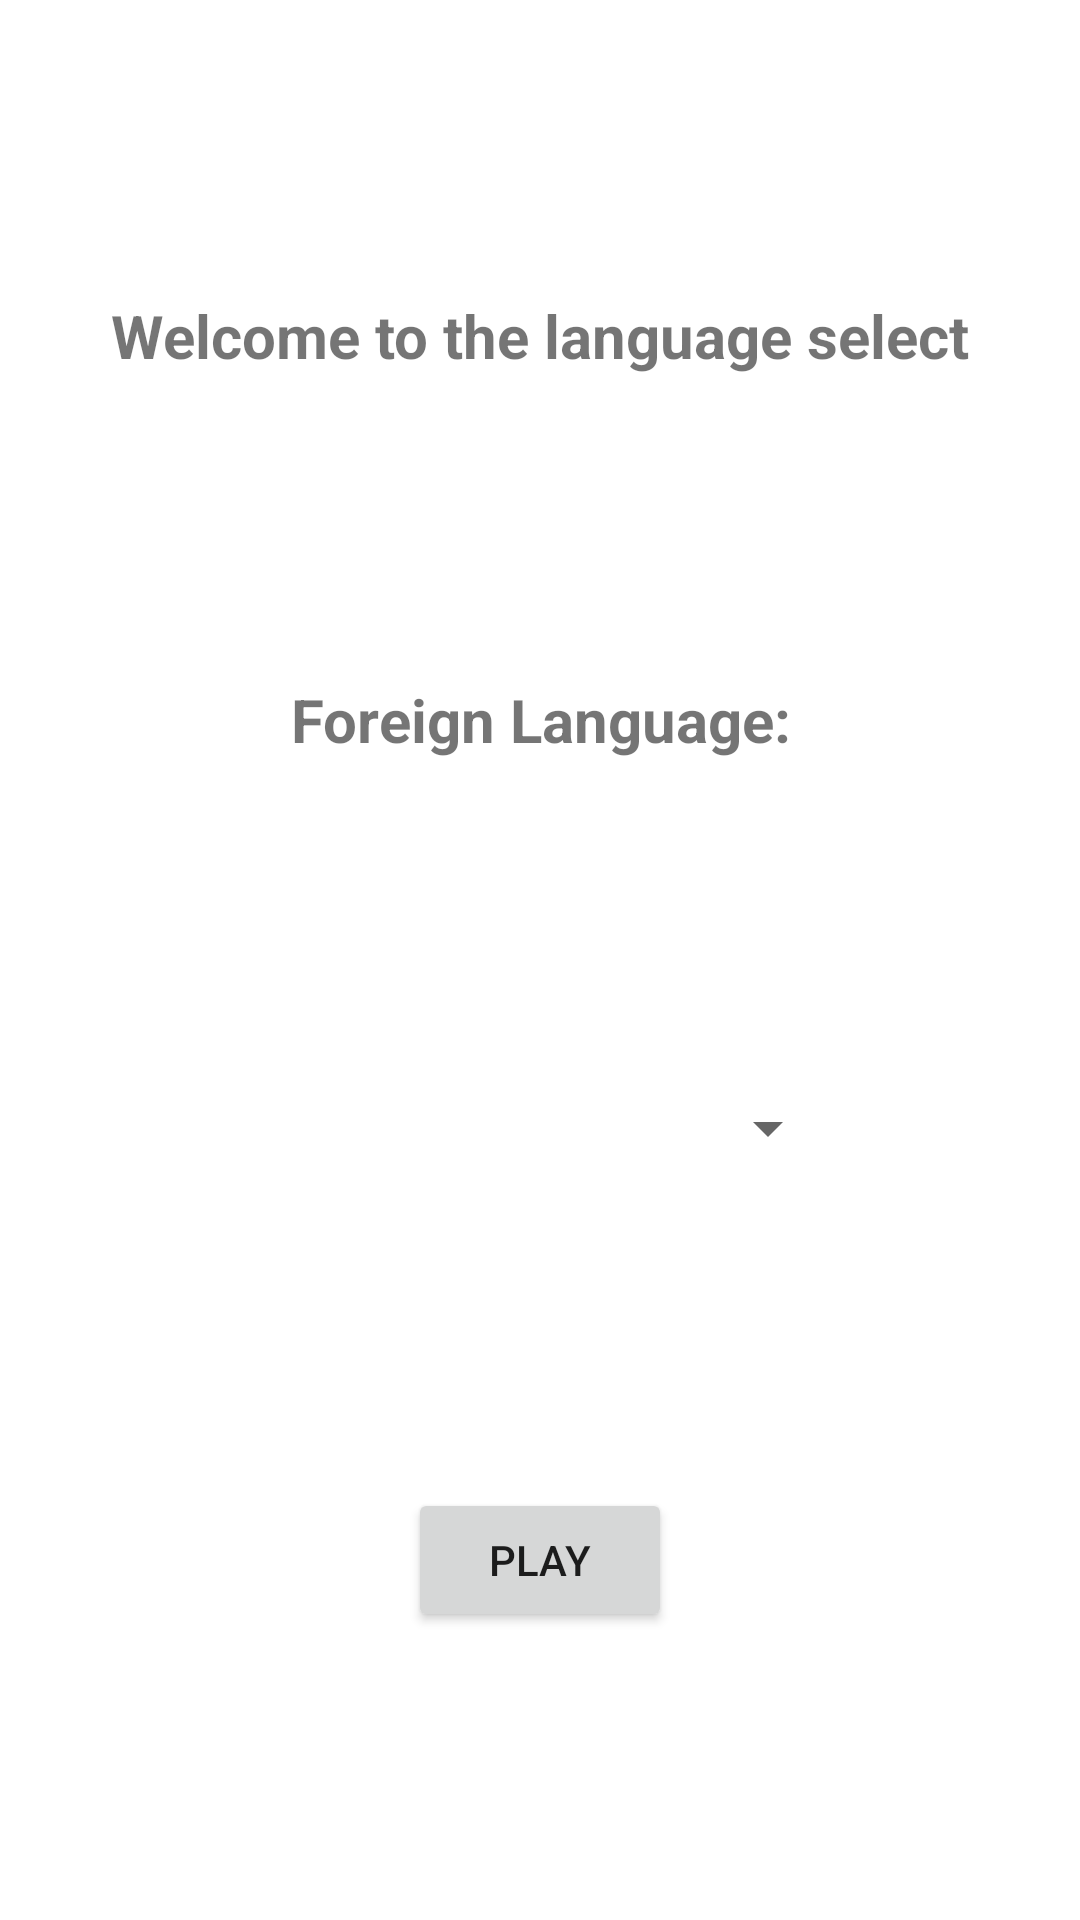

Reconstruct the res/layout file that produces this screen, plus the resources it refers to.
<!-- AndroidManifest.xml: application theme Theme.Project -->
<!-- res/layout/activity_language.xml -->
<?xml version="1.0" encoding="utf-8"?>
<androidx.constraintlayout.widget.ConstraintLayout xmlns:android="http://schemas.android.com/apk/res/android"
    xmlns:app="http://schemas.android.com/apk/res-auto"
    xmlns:tools="http://schemas.android.com/tools"
    android:layout_width="match_parent"
    android:layout_height="match_parent"
    android:paddingBottom="@dimen/activity_vertical_margin"
    android:paddingLeft="@dimen/activity_horizontal_margin"
    android:paddingRight="@dimen/activity_horizontal_margin"
    android:paddingTop="@dimen/activity_vertical_margin"
    tools:context=".LanguageActivity">


    <TextView
        android:id="@+id/Header"
        android:layout_width="match_parent"
        android:layout_height="32dp"
        android:text="Welcome to the language select"
        android:textSize="20sp"
        android:textStyle="bold"
        android:gravity="center"
        app:layout_constraintBottom_toTopOf="@+id/learn"
        app:layout_constraintEnd_toEndOf="parent"
        app:layout_constraintStart_toStartOf="parent"
        app:layout_constraintTop_toTopOf="parent" />

    <TextView
        android:id="@+id/learn"
        android:layout_width="match_parent"
        android:layout_height="32dp"
        android:gravity="center"
        android:text="Foreign Language:"
        android:textSize="20sp"
        android:textStyle="bold"
        app:layout_constraintBottom_toTopOf="@+id/learnLanguage"
        app:layout_constraintEnd_toEndOf="parent"
        app:layout_constraintStart_toStartOf="parent"
        app:layout_constraintTop_toBottomOf="@+id/Header" />

    <Spinner
        android:id="@+id/learnLanguage"
        android:layout_width="200dp"
        android:layout_height="48dp"
        app:layout_constraintBottom_toTopOf="@+id/save"
        app:layout_constraintEnd_toEndOf="parent"
        app:layout_constraintStart_toStartOf="parent"
        app:layout_constraintTop_toBottomOf="@+id/learn"
        tools:ignore="SpeakableTextPresentCheck" />

    <Button
        android:id="@+id/save"
        android:layout_width="wrap_content"
        android:layout_height="wrap_content"
        android:text="PLAY"
        android:onClick="toGame"
        app:layout_constraintBottom_toBottomOf="parent"
        app:layout_constraintEnd_toEndOf="parent"
        app:layout_constraintStart_toStartOf="parent"
        app:layout_constraintTop_toBottomOf="@+id/learnLanguage" />

</androidx.constraintlayout.widget.ConstraintLayout>
<!-- resources referenced by this layout -->
<resources>
  <style name="Theme.Project" parent="Theme.MaterialComponents.DayNight.DarkActionBar">
          
          <item name="colorPrimary">@color/purple_500</item>
          <item name="colorPrimaryVariant">@color/purple_700</item>
          <item name="colorOnPrimary">@color/white</item>
          
          <item name="colorSecondary">@color/teal_200</item>
          <item name="colorSecondaryVariant">@color/teal_700</item>
          <item name="colorOnSecondary">@color/black</item>
          
          <item name="android:statusBarColor" tools:targetApi="l">?attr/colorPrimaryVariant</item>
          
      </style>
  <!-- not gathered from this repository: default colours our renderer supplied (Android Studio template values) -->
  <color name="purple_500">#FF6200EE</color>
  <color name="purple_700">#FF3700B3</color>
  <color name="teal_200">#FF03DAC5</color>
  <color name="teal_700">#FF018786</color>
  <color name="black">#FF000000</color>
  <color name="white">#FFFFFFFF</color>
</resources>
